Run: headless pygame with SDL's dummy video driver; simulated clock (each Clock.tick advances the game by its frame time, no real sleeping); random seed 0; keys injected as events and as key.get_pressed() state; no mouse input.
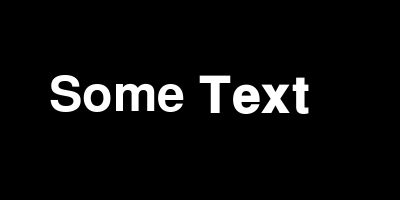
Frame 1 of 4 · flips 1–60 · no input
Frame 2 of 4 · flips 61–180 · tapped SPACE, RETURN · held RIGHT (→), D · screen unchanged from frame 1, image omitted
Frame 3 of 4 · flips 181–300 · held DOWN (↓), S · screen unchanged from frame 2, image omitted
Frame 4 of 4 · flips 301–420 · held LEFT (←), A, UP (↑), W · screen unchanged from frame 3, image omitted

The pygame program that drew these frames:

# pygame.font module
# https://www.pygame.org/docs/ref/font.html
#
# Make a Single Word Within a String Bold
# https://stackoverflow.com/questions/72409725/make-a-single-word-within-a-string-bold/72409816#72409816
#
# GitHub - PyGameExamplesAndAnswers - Text and font - Bold
# https://github.com/Rabbid76/PyGameExamplesAndAnswers/blob/master/documentation/pygame/pygame_text_and_font.md
#
# https://replit.com/@Rabbid76/PyGame-Text

import pygame
import pygame.freetype

pygame.init()
window = pygame.display.set_mode((400, 200))
clock = pygame.time.Clock()

ft_font = pygame.freetype.SysFont('Courier', 50)
text1, rect1 = ft_font.render("Some ", fgcolor = (255, 255, 255), style = pygame.freetype.STYLE_DEFAULT)
text2, rect2 = ft_font.render("Text ", fgcolor = (255, 255, 255), style = pygame.freetype.STYLE_STRONG)

run = True
while run:
    for event in pygame.event.get():
        if event.type == pygame.QUIT:
            run = False 

    window_center = window.get_rect().center

    window.fill(0)
    window.blit(text1, (50, 75))
    window.blit(text2, (50 + rect1.width, 75))
    pygame.display.flip()
    clock.tick(60)

pygame.quit()
exit()
